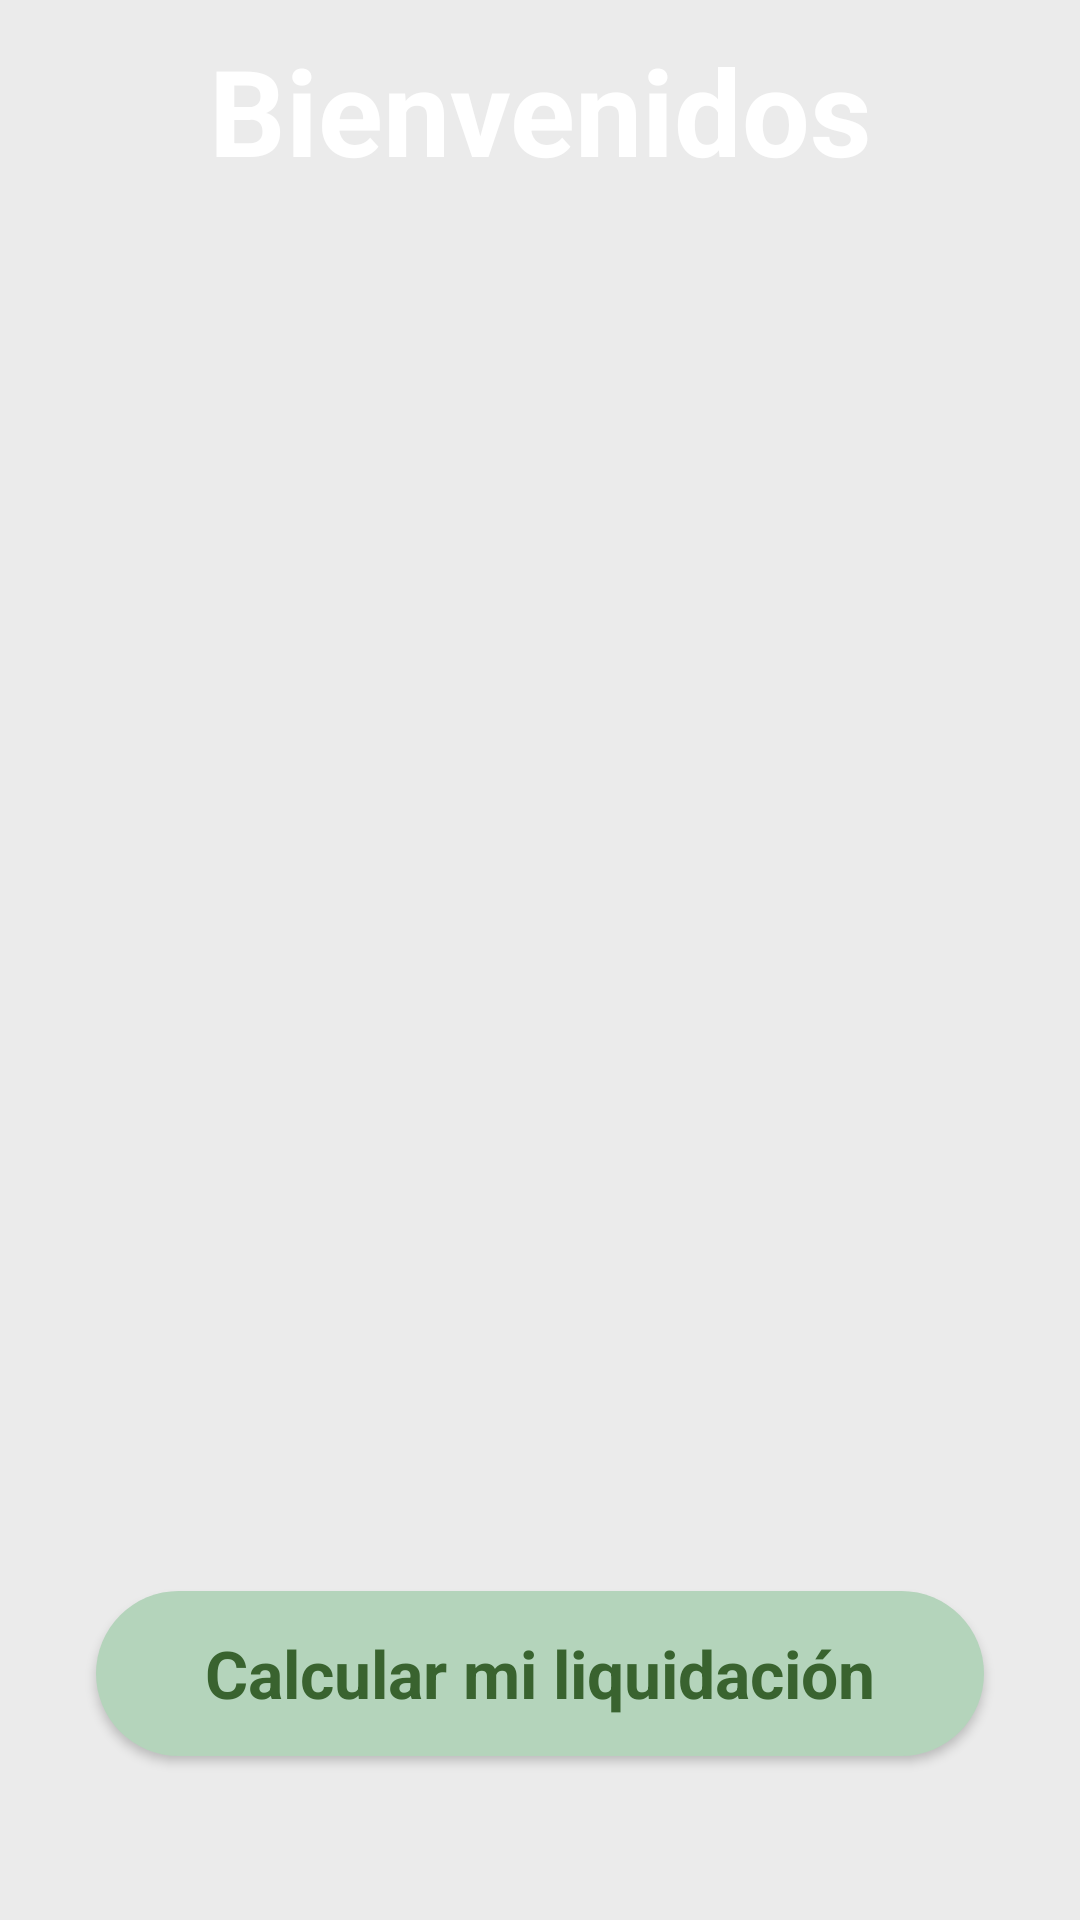

Layout XML and referenced resources for this Android screen:
<!-- AndroidManifest.xml: application theme Theme.Liquidacion -->
<!-- res/layout/activity_main.xml -->
<?xml version="1.0" encoding="utf-8"?>
<androidx.constraintlayout.widget.ConstraintLayout xmlns:android="http://schemas.android.com/apk/res/android"
    xmlns:app="http://schemas.android.com/apk/res-auto"
    xmlns:tools="http://schemas.android.com/tools"
    android:layout_width="match_parent"
    android:layout_height="match_parent"
    android:background="#EBEBEB"
    android:orientation="vertical"
    tools:context=".MainActivity">

    <ImageView
        android:id="@+id/imageView2"
        android:layout_width="match_parent"
        android:layout_height="521dp"
        android:layout_marginBottom="323dp"
        android:scaleType="fitXY"
        app:layout_constraintBottom_toBottomOf="parent"
        app:layout_constraintEnd_toEndOf="parent"
        app:layout_constraintHorizontal_bias="0.0"
        app:layout_constraintStart_toStartOf="parent"
        app:layout_constraintTop_toTopOf="parent"
        app:srcCompat="@drawable/background_intro" />

    <ImageView
        android:id="@+id/imageView4"
        android:layout_width="407dp"
        android:layout_height="341dp"
        android:layout_marginTop="-306dp"
        app:layout_constraintStart_toStartOf="parent"
        app:layout_constraintTop_toBottomOf="@+id/imageView2"
        app:srcCompat="@drawable/women" />

    <TextView
        android:id="@+id/textView2"
        android:layout_width="wrap_content"
        android:layout_height="wrap_content"
        android:layout_marginBottom="50dp"
        android:text="Bienvenidos"
        android:textAlignment="center"
        android:textColor="#ffffff"
        android:textSize="40sp"
        android:textStyle="bold"
        app:layout_constraintBottom_toTopOf="@+id/imageView4"
        app:layout_constraintEnd_toEndOf="parent"
        app:layout_constraintStart_toStartOf="parent" />

    <androidx.appcompat.widget.AppCompatButton
        android:id="@+id/inicio"
        style="@android:style/Widget.Button"
        android:layout_width="match_parent"
        android:layout_height="55dp"
        android:layout_marginStart="32dp"
        android:layout_marginTop="76dp"
        android:layout_marginEnd="32dp"
        android:background="@drawable/inicio_btn"
        android:text="Calcular mi liquidación"
        android:textColor="#39632F"
        android:textSize="22sp"
        android:textStyle="bold"
        app:layout_constraintEnd_toEndOf="parent"
        app:layout_constraintHorizontal_bias="0.0"
        app:layout_constraintStart_toStartOf="parent"
        app:layout_constraintTop_toBottomOf="@+id/imageView4" />


</androidx.constraintlayout.widget.ConstraintLayout>
<!-- resources referenced by this layout -->
<resources>
  <!-- drawable inicio_btn (drawable) -->
  <?xml version="1.0" encoding="utf-8"?>
  <selector xmlns:android="http://schemas.android.com/apk/res/android">
      <item>
          <shape android:shape="rectangle">
              <solid android:color="#b4d4bb"/>
              <corners android:radius="50dp"/>
          </shape>
      </item>
  
  </selector>
  <style name="Theme.Liquidacion" parent="Base.Theme.Liquidacion" />
  <style name="Base.Theme.Liquidacion" parent="Theme.Material3.DayNight.NoActionBar">
          
          
      </style>
</resources>
